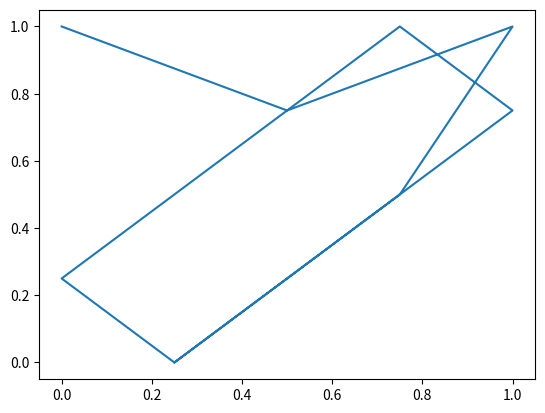

Write Python code to recreate this figure.
import matplotlib.pyplot as plt

# create the x and y coordinates for the heart shape
x = [0, 0.5, 1, 0.75, 0.5, 0.25, 0, 0.25, 0.5, 0.75, 1, 0.75, 0.5, 0.25]
y = [1, 0.75, 1, 0.5, 0.25, 0, 0.25, 0.5, 0.75, 1, 0.75, 0.5, 0.25, 0]

# use matplotlib to plot the heart shape
plt.plot(x, y)
plt.show()
